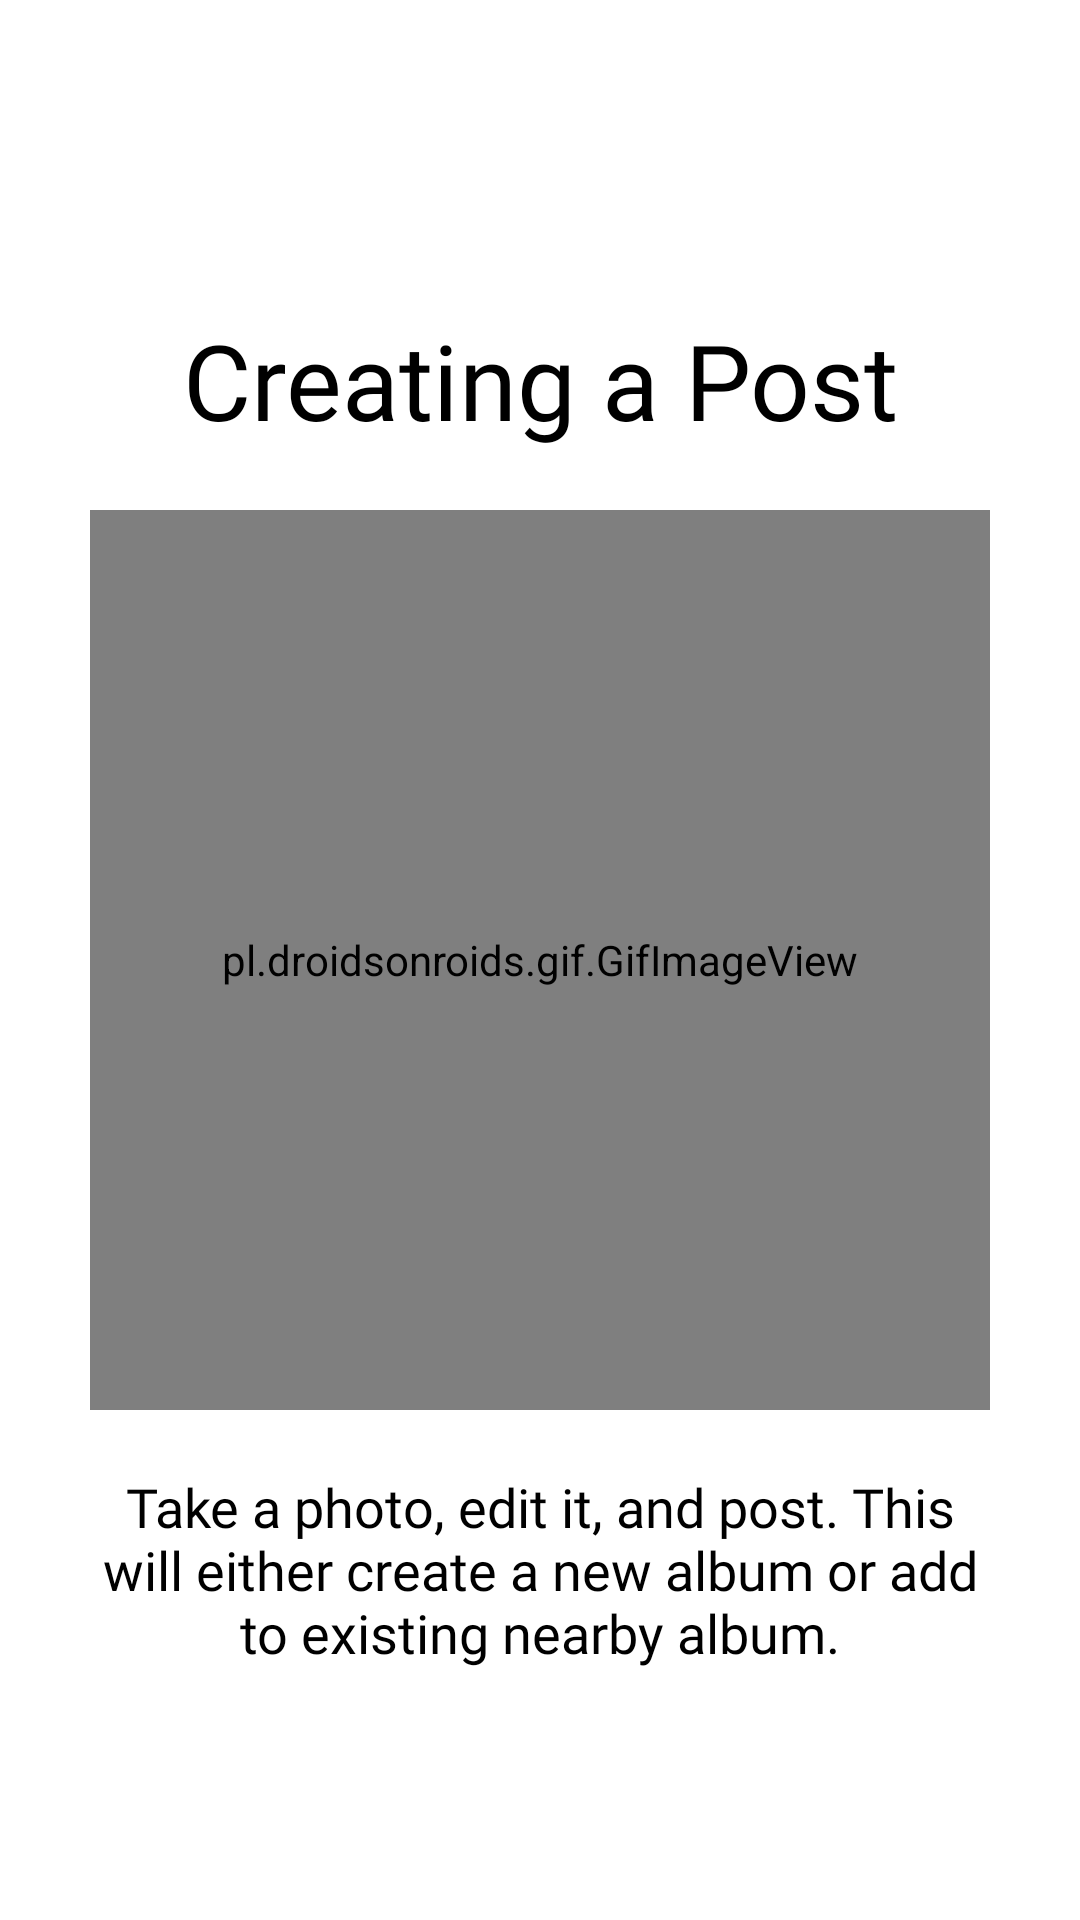

The Android layout XML behind this screen, and the referenced resources:
<!-- AndroidManifest.xml: fallback theme Theme.MaterialComponents.DayNight.NoActionBar -->
<!-- res/layout/tutorial_slide_creating_a_post.xml -->
<?xml version="1.0" encoding="utf-8"?>
<FrameLayout xmlns:android="http://schemas.android.com/apk/res/android"
    android:layout_width="match_parent"
    android:layout_height="match_parent"
    android:orientation="vertical"
    xmlns:app="http://schemas.android.com/apk/res-auto">

    <RelativeLayout
        android:layout_width="match_parent"
        android:layout_height="match_parent"
        android:orientation="vertical"
        android:layout_marginTop="@dimen/appintro_statusbar_height"
        android:layout_marginBottom="@dimen/appintro2_bottombar_height"
        android:layout_marginStart="30dp"
        android:layout_marginEnd="30dp">

        <TextView
            android:layout_width="match_parent"
            android:layout_height="wrap_content"
            android:layout_above="@id/image_1"
            android:fontFamily="@font/lora_bold"
            android:gravity="center"
            android:text="Creating a Post"
            android:textColor="@color/text_color_on_background"
            android:textSize="35sp" />

        <pl.droidsonroids.gif.GifImageView
            android:id="@+id/image_1"
            android:layout_width="300dp"
            android:layout_height="300dp"
            android:layout_centerInParent="true"
            android:layout_marginTop="20dp"
            android:layout_marginBottom="20dp"
            android:src="@drawable/test_gif" />

        <TextView
            android:layout_width="match_parent"
            android:layout_height="wrap_content"
            android:layout_below="@id/image_1"
            android:fontFamily="@font/roboto_regular"
            android:gravity="center"
            android:text="Take a photo, edit it, and post. This will either create a new album or add to existing nearby album."
            android:textColor="@color/text_color_on_background"
            android:textSize="18sp" />

    </RelativeLayout>

</FrameLayout>
<!-- resources referenced by this layout -->
<resources>
  <color name="text_color_on_background">@color/black</color>
  <color name="black">#FF000000</color>
</resources>
